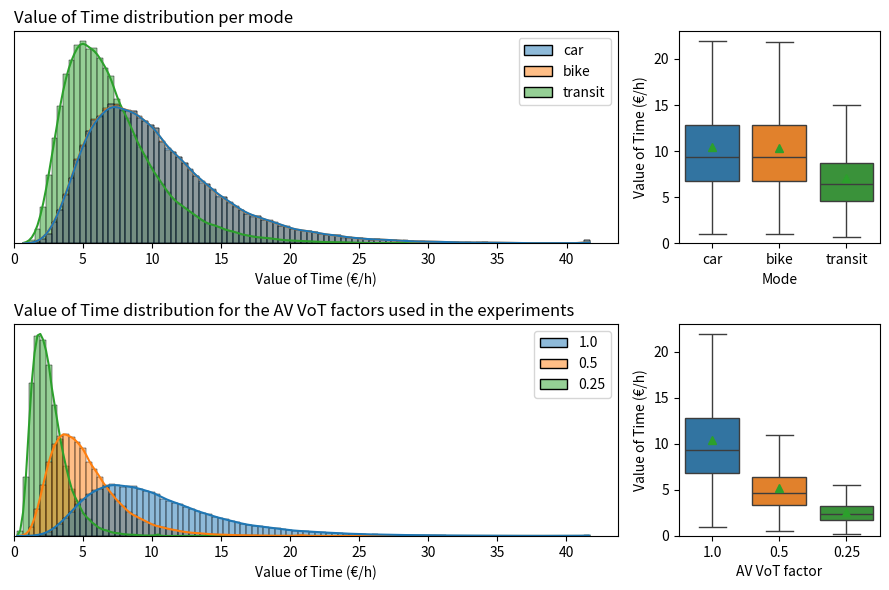

Recreate this plot in Python. (Note: this script raises an exception after producing the figure.)
# Imports
import numpy as np
import matplotlib.pyplot as plt
import seaborn as sns

# Define some VoT values
vot = min(np.random.lognormal(mean=-0.1116, sigma=0.4724), 4)
vots = [min(np.random.lognormal(mean=-0.1116, sigma=0.4724), 4) for i in range(100000)]

default_value_of_times = {
    "car": 10.42,
    "bike": 10.39,
    "transit": 7.12,
}
car_vot = default_value_of_times["car"]

vots_per_mode = {}
for mode, vot in default_value_of_times.items():
    vots_mode = [vot * value for value in vots]
    vots_per_mode[mode] = vots_mode

av_vot_factors = [1.0, 0.5, 0.25]
vots_avs = {}
for factor in av_vot_factors:
    vots_av = [car_vot * factor * value for value in vots]
    vots_avs[f"{factor}"] = vots_av

# Set the ratio 4:1:4:1
fig, axes = plt.subplots(2, 2, figsize=(9, 6), gridspec_kw={"width_ratios": [3, 1]})
axes = axes.flatten()
vot_label = "Value of Time (€/h)"

sns.histplot(vots_per_mode, ax=axes[0], kde=True, bins=100)
sns.boxplot(vots_per_mode, ax=axes[1], showmeans=True, showfliers=False)
sns.histplot(vots_avs, ax=axes[2], kde=True, bins=100)
sns.boxplot(vots_avs, ax=axes[3], showmeans=True, showfliers=False)

axes[0].set_title("Value of Time distribution per mode", loc="left")
axes[2].set_title("Value of Time distribution for the AV VoT factors used in the experiments", loc="left")

axes[0].set_xlabel(vot_label)
axes[1].set_ylabel(vot_label)
axes[1].set_xlabel("Mode")
axes[2].set_xlabel(vot_label)
axes[3].set_ylabel(vot_label)
axes[3].set_xlabel("AV VoT factor")

# Remove the y-axis ticks and labels of the histplots
axes[0].set_yticks([])
axes[2].set_yticks([])
axes[0].set_ylabel(None)
axes[2].set_ylabel(None)

# Set the x-axis limits
axes[0].set_xlim(0)
axes[1].set_ylim(0)
axes[2].set_xlim(0)
axes[3].set_ylim(0)

# Tight layout and save
plt.tight_layout()
plt.savefig("../img/vot_distribution.svg", dpi=300)